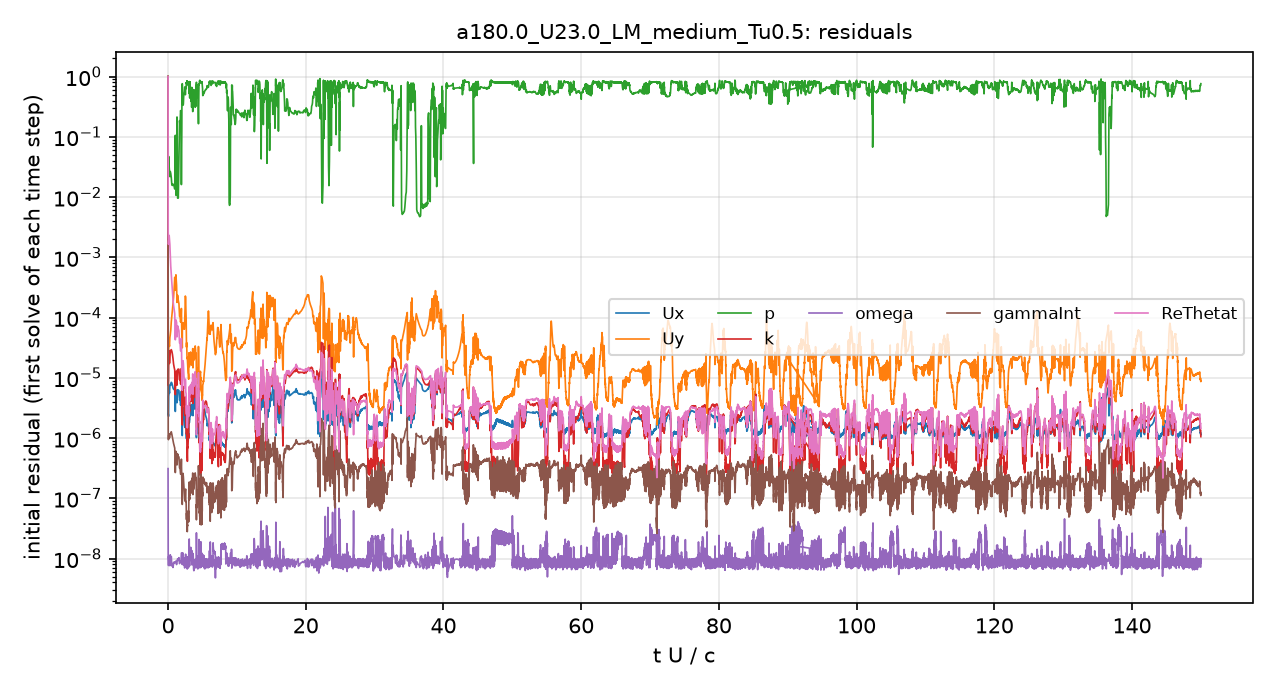

Data behind this chart, as committed beside it:
# first initial residual per time step; …
t_s, Ux_initial, Uy_initial, p_initial, k_initial, omega_initial, gammaInt_initial, ReThetat_initial
2.5043488e-08, 1, 1, 1, 1, 3.1094762e-07, 1, 1
0.0001343, 2.2840718e-06, 1.6471357e-05, 0.04171, 9.104845e-06, 8.57636e-09, 9.4183153e-07, 0.001653
0.0004346, 5.5687493e-06, 3.3410197e-05, 0.02667, 1.7493781e-05, 7.9402945e-09, 1.0030743e-06, 0.001911
0.0009845, 8.3456427e-06, 8.5451099e-05, 0.02014, 2.9017935e-05, 1.0340273e-08, 1.265453e-06, 0.0005255
0.00168, 6.4605271e-06, 0.000222, 0.01554, 1.6752423e-05, 8.5495314e-09, 8.0531837e-07, 0.0001562
0.002401, 6.1816786e-06, 0.0004891, 0.01003, 1.2537576e-05, 9.2884112e-09, 5.9544609e-07, 9.0440641e-05
0.003124, 6.2370489e-06, 0.0001894, 0.009964, 1.4005023e-05, 9.5519007e-09, 4.8889961e-07, 6.4936871e-05
0.0038, 3.6966713e-06, 8.8176153e-05, 0.2115, 8.2462144e-06, 9.2631449e-09, 2.6415565e-07, 2.9403287e-05
0.00422, 1.600826e-06, 3.949218e-05, 0.5898, 3.5413162e-06, 1.0569135e-08, 1.4135015e-07, 1.0144303e-05
0.00444, 2.9983731e-06, 8.2283878e-05, 0.3897, 6.7262262e-06, 9.8065184e-09, 2.397823e-07, 1.83068e-05
0.004818, 1.9388336e-06, 6.0882229e-05, 0.5514, 3.5317499e-06, 9.6295053e-09, 1.3785544e-07, 9.9434185e-06
0.005045, 1.5426103e-06, 8.3184072e-05, 0.6285, 2.4765055e-06, 7.6599284e-09, 9.5136898e-08, 7.0394174e-06
0.005256, 2.4564439e-06, 0.0002475, 0.4626, 5.3533464e-06, 7.1561469e-09, 1.4148041e-07, 1.0147496e-05
0.005461, 1.5460725e-06, 0.0001028, 0.647, 2.7665495e-06, 9.917878e-09, 8.3865254e-08, 5.3679887e-06
0.005575, 1.0091498e-06, 3.6919729e-05, 0.7941, 1.2757165e-06, 7.4985121e-09, 4.8893462e-08, 2.6257383e-06
0.005672, 1.0975968e-06, 3.0955562e-05, 0.7992, 1.4872751e-06, 8.090482e-09, 5.1868421e-08, 2.8634596e-06
0.005742, 9.39221e-07, 2.2389544e-05, 0.8458, 5.4525193e-07, 1.0209558e-08, 3.2351033e-08, 1.7078211e-06
0.005793, 9.609228e-07, 2.134303e-05, 0.8293, 5.3608413e-07, 9.5872708e-09, 3.2882515e-08, 1.687931e-06
0.005839, 9.336446e-07, 2.0598161e-05, 0.8138, 5.0455606e-07, 9.3675397e-09, 3.0652173e-08, 1.5074146e-06
0.005885, 9.5825203e-07, 2.0299243e-05, 0.7977, 5.330865e-07, 8.2632519e-09, 3.8209569e-08, 1.7526415e-06
0.005936, 9.7343373e-07, 1.7636603e-05, 0.7838, 6.8454431e-07, 1.0098658e-08, 4.0395059e-08, 2.028621e-06
0.005993, 9.8720864e-07, 1.4768471e-05, 0.7756, 7.0079104e-07, 9.1763697e-09, 5.0867992e-08, 2.2291209e-06
0.006055, 1.0139268e-06, 1.2756235e-05, 0.763, 7.5931397e-07, 7.342684e-09, 5.559545e-08, 2.4955861e-06
0.006127, 1.1149806e-06, 1.1753608e-05, 0.7174, 9.9593252e-07, 7.9311436e-09, 5.4220178e-08, 3.1048018e-06
0.006213, 1.0520455e-06, 9.6764833e-06, 0.7649, 1.055217e-06, 9.8230775e-09, 5.0748136e-08, 2.6279068e-06
0.006307, 2.5202859e-06, 2.2769447e-05, 0.7115, 3.3153988e-06, 1.0481824e-08, 1.3793799e-07, 6.2529556e-06
0.006465, 2.7394097e-06, 2.4985506e-05, 0.7511, 3.9163488e-06, 1.6832757e-08, 1.6259977e-07, 5.9268363e-06
0.006621, 2.2948075e-06, 2.0732235e-05, 0.8248, 3.5462287e-06, 8.7567039e-09, 1.6352652e-07, 4.8072458e-06
0.006807, 3.6529263e-06, 2.7991739e-05, 0.4714, 6.7641877e-06, 1.2646068e-08, 2.0019773e-07, 8.3178192e-06
0.007012, 2.4139226e-06, 1.6458928e-05, 0.395, 4.1736533e-06, 1.2552433e-08, 1.3440041e-07, 5.4246722e-06
0.007242, 4.2473835e-06, 2.7457064e-05, 0.2402, 7.0858482e-06, 1.0837834e-08, 2.1880106e-07, 1.0130929e-05
0.007515, 4.3718013e-06, 2.8138238e-05, 0.5072, 7.0694805e-06, 1.1847353e-08, 2.2833084e-07, 1.0363022e-05
0.007778, 3.8072452e-06, 2.4623177e-05, 0.4734, 6.0796928e-06, 1.0023827e-08, 1.9027057e-07, 9.231147e-06
0.008095, 3.9327386e-06, 2.6132878e-05, 0.432, 6.1062283e-06, 7.4842443e-09, 2.0005552e-07, 9.6914537e-06
0.008493, 5.3882868e-06, 3.6390339e-05, 0.3775, 8.2966473e-06, 1.048574e-08, 3.2559154e-07, 1.3610041e-05
0.008658, 1.1765784e-06, 7.8495796e-06, 0.7314, 1.4655498e-06, 1.00445e-08, 8.9748964e-08, 2.4993664e-06
0.008761, 1.3799291e-06, 9.4682187e-06, 0.719, 1.717229e-06, 9.7944302e-09, 7.470811e-08, 3.135956e-06
0.008885, 1.5002067e-06, 1.0280171e-05, 0.7012, 1.7800427e-06, 8.4664604e-09, 9.0818858e-08, 3.5224046e-06
0.009052, 1.8961123e-06, 1.2833655e-05, 0.6411, 2.3520911e-06, 8.9374191e-09, 1.2731962e-07, 4.5726672e-06
0.009365, 1.1700432e-06, 7.980421e-06, 0.8064, 1.5763984e-06, 1.1600238e-08, 7.2504988e-08, 2.3962363e-06
0.009459, 1.0518485e-06, 7.2236456e-06, 0.7863, 1.0076737e-06, 1.0230106e-08, 6.4786275e-08, 2.1555326e-06
0.009533, 9.9516682e-07, 7.09628e-06, 0.82, 8.9019038e-07, 6.618576e-09, 5.5019125e-08, 1.9106759e-06
0.009603, 8.8317852e-07, 6.5383878e-06, 0.8426, 6.3876058e-07, 7.5394287e-09, 5.1556362e-08, 1.5629983e-06
0.009661, 9.7107381e-07, 7.5972813e-06, 0.8679, 5.6232302e-07, 1.4135561e-08, 6.4094594e-08, 1.2927403e-06
0.009703, 9.412647e-07, 7.8863983e-06, 0.8298, 3.7920102e-07, 1.0070395e-08, 1.5913812e-07, 9.9388446e-07
0.009734, 1.0802598e-06, 1.0228161e-05, 0.844, 2.7771139e-07, 7.7643968e-09, 8.5342922e-08, 7.3299076e-07
0.009755, 1.0802718e-06, 1.1290159e-05, 0.818, 2.2972902e-07, 7.687707e-09, 1.0950366e-07, 5.9607401e-07
0.009777, 1.1220762e-06, 1.1966068e-05, 0.8327, 4.1508636e-07, 9.6793174e-09, 3.731442e-08, 7.711662e-07
0.009798, 1.1238996e-06, 1.2231384e-05, 0.8114, 4.1788008e-07, 1.3900287e-08, 1.266404e-07, 6.2825513e-07
0.009822, 1.1380058e-06, 1.0947641e-05, 0.8092, 5.2945054e-07, 1.444078e-08, 5.2083385e-08, 7.9402504e-07
0.009844, 1.1134016e-06, 1.0287427e-05, 0.8149, 4.2609943e-07, 9.9037414e-09, 7.2335864e-08, 9.5132288e-07
0.009869, 1.0358217e-06, 9.9805888e-06, 0.8208, 3.5948383e-07, 1.0111658e-08, 3.9808743e-08, 8.3744788e-07
0.009888, 9.8385716e-07, 9.4690345e-06, 0.8101, 2.5197013e-07, 1.108017e-08, 9.2931034e-08, 7.2830688e-07
0.00991, 1.0182987e-06, 9.0696589e-06, 0.815, 4.0651141e-07, 9.4564944e-09, 4.2575991e-08, 9.1854976e-07
0.009929, 1.1307954e-06, 9.9513006e-06, 0.8018, 6.8471911e-07, 1.9555321e-08, 1.1097081e-07, 9.0971123e-07
0.009954, 1.0613632e-06, 7.9656848e-06, 0.7968, 5.4900529e-07, 1.5050315e-08, 7.2236155e-08, 9.1692993e-07
0.009978, 1.0352796e-06, 7.6026829e-06, 0.8039, 4.884909e-07, 1.1297219e-08, 7.0227897e-08, 1.1653436e-06
0.01001, 9.2185119e-07, 6.9805004e-06, 0.8094, 3.9891558e-07, 1.0622112e-08, 4.7264629e-08, 1.0494362e-06
0.01003, 8.882111e-07, 6.8154629e-06, 0.8056, 2.7363178e-07, 1.0099092e-08, 8.073066e-08, 8.3212785e-07
... 4,941 more rows
